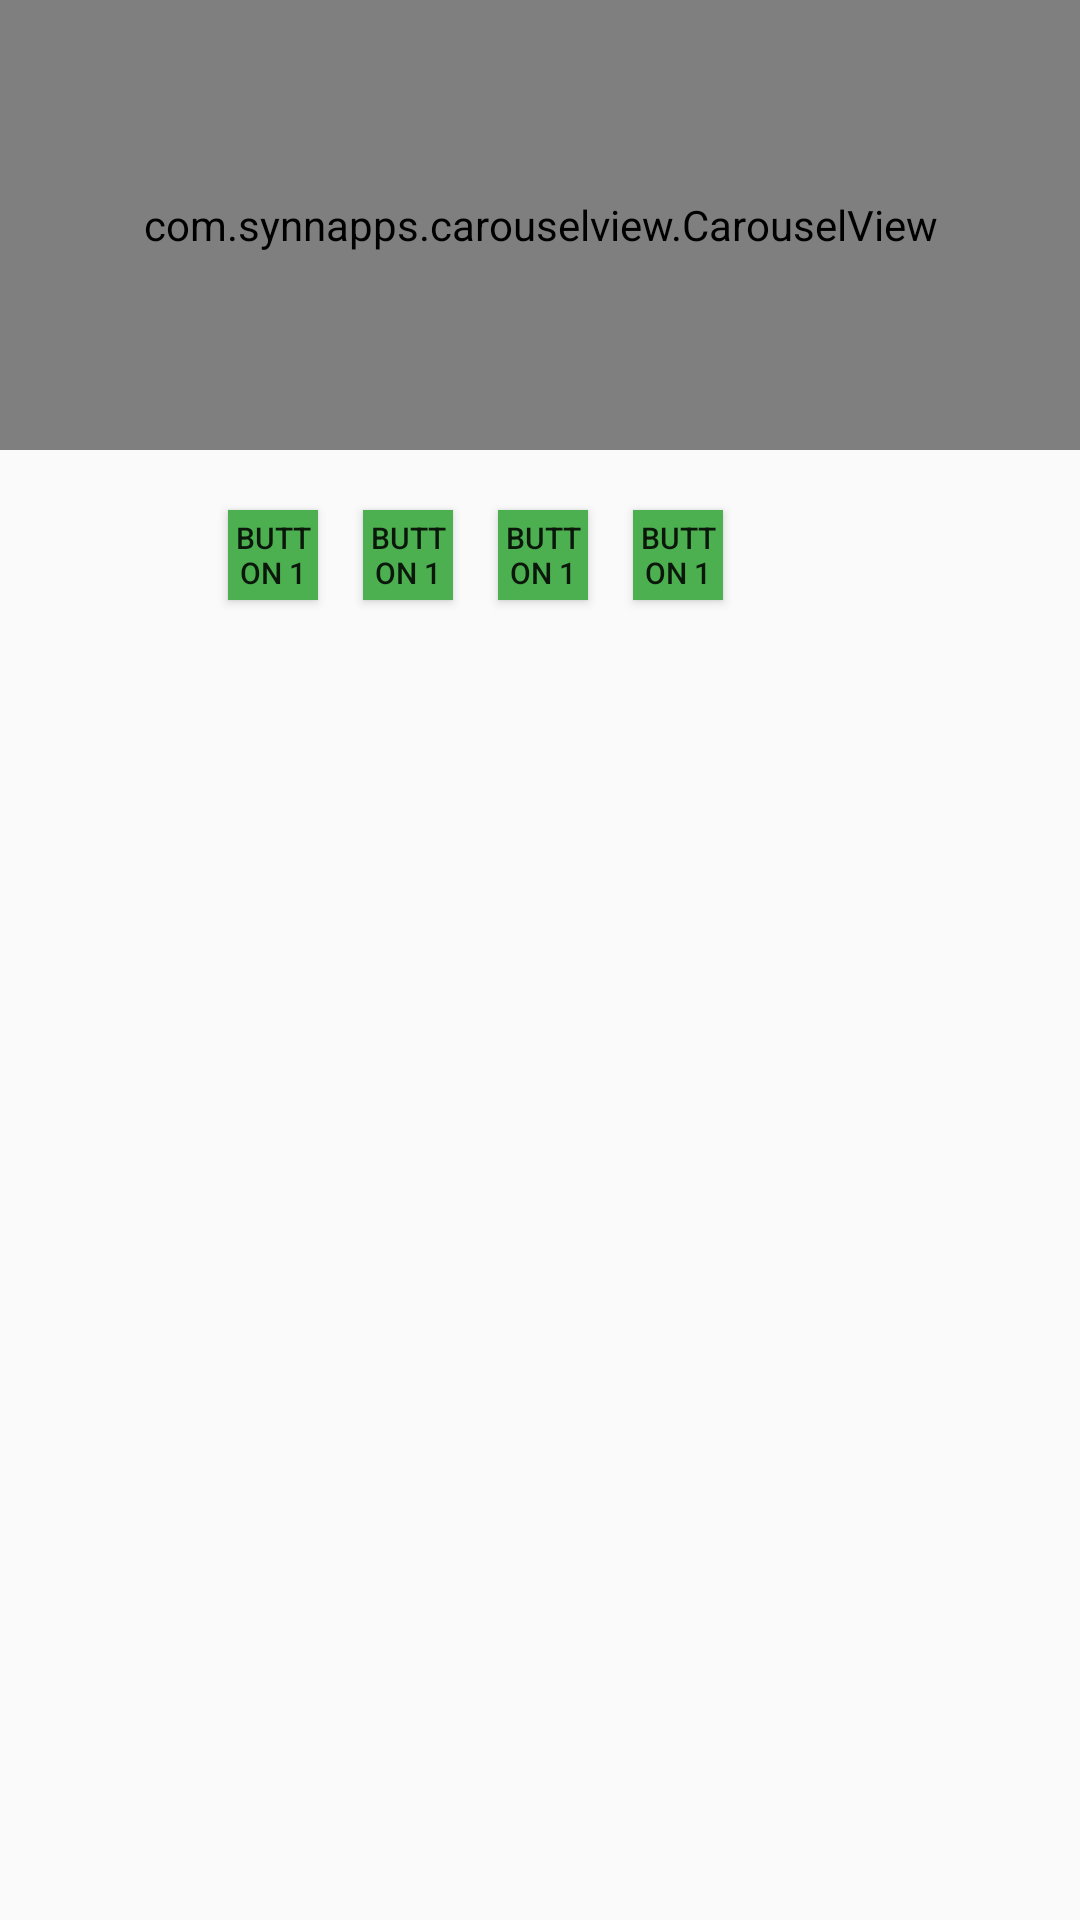

Write the Android layout XML for this screen, with the resource values it uses.
<!-- AndroidManifest.xml: application theme AppTheme -->
<!-- res/layout/activity_homepage.xml -->
<?xml version="1.0" encoding="utf-8"?>
<LinearLayout xmlns:android="http://schemas.android.com/apk/res/android"
    xmlns:app="http://schemas.android.com/apk/res-auto"
    android:orientation="vertical"
    xmlns:tools="http://schemas.android.com/tools"
    android:layout_width="match_parent"
    android:layout_height="match_parent"
    tools:context=".HomepageActivity">
    <com.synnapps.carouselview.CarouselView
        android:layout_width="match_parent"
        android:layout_height="150dp"
        app:pageColor="#ffff"
        app:fillColor="#ffff"
        app:slideInterval="5000"
        app:radius="3dp"
        app:strokeWidth="1dp"
        app:strokeColor="#ff777777"
        app:autoPlay="true"
        android:id="@+id/slider"/>
    <LinearLayout
        android:orientation="horizontal"
        android:layout_width="match_parent"
        android:layout_height="match_parent"
        android:layout_marginLeft="66dp">

    <Button

        android:background="#4CAF50"
        android:layout_marginLeft="10dp"
        android:layout_marginTop="20dp"
        android:text="BUTTON 1"
        android:textSize="10sp"
        android:layout_width="30dp"
        android:layout_height="30dp"
        android:layout_marginRight="5dp"/>
    <Button

        android:background="#4CAF50"
        android:layout_marginLeft="10dp"
        android:layout_marginTop="20dp"
        android:text="BUTTON 1"
        android:textSize="10sp"
        android:layout_width="30dp"
        android:layout_height="30dp"
        android:layout_marginRight="5dp"/>
    <Button

        android:background="#4CAF50"
        android:layout_marginLeft="10dp"
        android:layout_marginTop="20dp"
        android:text="BUTTON 1"
        android:textSize="10sp"
        android:layout_width="30dp"
        android:layout_height="30dp"
        android:layout_marginRight="5dp"/>
    <Button

        android:background="#4CAF50"
        android:layout_marginLeft="10dp"
        android:layout_marginTop="20dp"
        android:text="BUTTON 1"
        android:textSize="10sp"
        android:layout_width="30dp"
        android:layout_height="30dp"
        android:layout_marginRight="5dp"/>
    </LinearLayout>

</LinearLayout>
<!-- resources referenced by this layout -->
<resources>
  <style name="AppTheme" parent="Theme.AppCompat.DayNight.NoActionBar">
          
          <item name="colorPrimary">@color/colorPrimary</item>
          <item name="colorPrimaryDark">@android:color/transparent</item>
          <item name="colorAccent">@color/colorAccent</item>
  
  
      </style>
  <color name="colorPrimary">#000000</color>
  <color name="colorAccent">#000000</color>
</resources>
